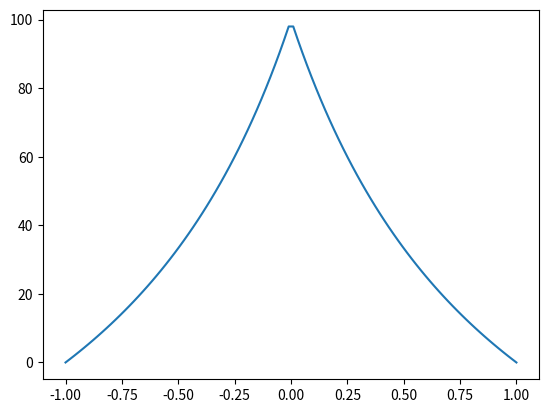

Python code for this plot:

import numpy as np
import matplotlib.pyplot as p

n = 100

arr = []

for i in range(n):
    s = i + min(i+1, n-i)
    arr.append([0]*(i) + [1]*(min(i+1, n-i)) + [0]*(n-s))

def f(dv):
    if dv >= 0:
        return n*(1-dv)/(1+dv)
    else:
        return n*(1+dv)/(1-dv)



p.plot(np.linspace(1, -1, 100), [f(i) for i in np.linspace(-1, 1, 100)])
p.show()
"""
nparr = np.array(arr)

p.matshow(np.zeros((n,n)))

p.matshow(np.identity(n))

p.matshow(nparr)
p.show()
p.matshow(np.linalg.inv(nparr))
p.show()

print nparr
print np.linalg.inv(nparr)
"""
